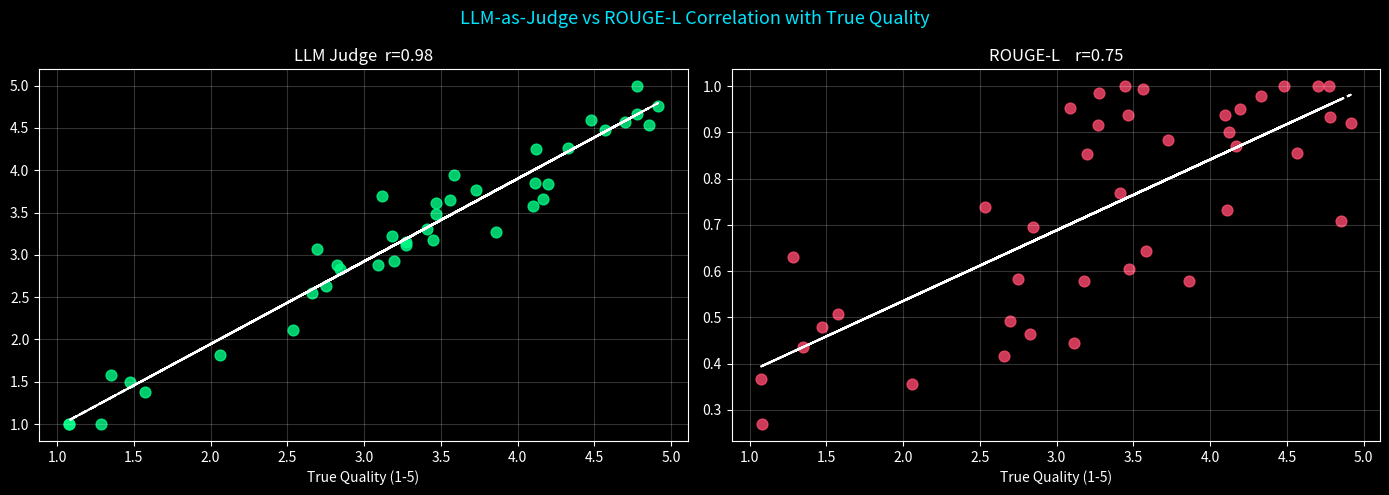

The script that saved this image:
# Setup & Core Dependencies
import math
import re
import json
import time
import random
import heapq
from typing import List, Dict, Any, Tuple, Optional, Set
from collections import Counter, defaultdict
import numpy as np

# Set random seeds for reproducibility
random.seed(42)
np.random.seed(42)

print("🚀 Environment initialized successfully with NumPy & Standard Libraries!")


# 1.1 Vectorized Distance Metrics Implementation

def cosine_similarity(u: np.ndarray, v: np.ndarray, eps: float = 1e-9) -> float:
    """
    Computes Cosine Similarity between vectors u and v with epsilon stability.
    Range: [-1.0, 1.0] (1.0 = identical direction).
    """
    u = np.asarray(u, dtype=np.float32)
    v = np.asarray(v, dtype=np.float32)
    dot = np.dot(u, v)
    norm_u = np.linalg.norm(u)
    norm_v = np.linalg.norm(v)
    return float(dot / (max(norm_u * norm_v, eps)))

def batch_cosine_similarity(query_vec: np.ndarray, doc_matrix: np.ndarray, eps: float = 1e-9) -> np.ndarray:
    """
    Computes Cosine Similarity between a query (1, D) and N document vectors (N, D).
    Uses vectorized matrix multiplication without Python loops.
    """
    query_norm = query_vec / max(np.linalg.norm(query_vec), eps)
    doc_norms = doc_matrix / np.maximum(np.linalg.norm(doc_matrix, axis=1, keepdims=True), eps)
    return np.dot(doc_norms, query_norm)

def euclidean_distance(u: np.ndarray, v: np.ndarray) -> float:
    """Computes Euclidean (L2) distance."""
    return float(np.sqrt(np.sum((np.asarray(u) - np.asarray(v)) ** 2)))

def manhattan_distance(u: np.ndarray, v: np.ndarray) -> float:
    """Computes Manhattan (L1) distance."""
    return float(np.sum(np.abs(np.asarray(u) - np.asarray(v))))

def angular_distance(u: np.ndarray, v: np.ndarray) -> float:
    """Computes normalized Angular Distance in range [0, 1]."""
    cos_sim = np.clip(cosine_similarity(u, v), -1.0, 1.0)
    return float(np.arccos(cos_sim) / np.pi)

# Unit Test & Verification
vec_a = np.array([1.0, 2.0, 3.0])
vec_b = np.array([2.0, 4.0, 6.0]) # Collinear with vec_a
vec_c = np.array([-1.0, -2.0, -3.0]) # Opposite

print(f"Cosine Sim (Identical Direction): {cosine_similarity(vec_a, vec_b):.4f}") # 1.0000
print(f"Cosine Sim (Opposite Direction):  {cosine_similarity(vec_a, vec_c):.4f}") # -1.0000
print(f"Euclidean Distance (a to b):      {euclidean_distance(vec_a, vec_b):.4f}") # 3.7417
print(f"Angular Distance (a to c):        {angular_distance(vec_a, vec_c):.4f}") # 1.0000

# Batch test
docs = np.random.randn(100, 128)
query = np.random.randn(128)
batch_scores = batch_cosine_similarity(query, docs)
assert batch_scores.shape == (100,)
print(f"✅ Batch Cosine Similarity verified over 100 documents! Top score: {np.max(batch_scores):.4f}")


# 2.1 BM25 Okapi Sparse Keyword Retrieval Engine

class BM25Okapi:
    """
    BM25 Okapi retrieval from scratch.
    Score formula:
    IDF(q_i) * (TF * (k1 + 1)) / (TF + k1 * (1 - b + b * (doc_len / avg_doc_len)))
    """
    def __init__(self, corpus: List[str], k1: float = 1.5, b: float = 0.75):
        self.k1 = k1
        self.b = b
        self.corpus_size = len(corpus)
        self.doc_lengths = []
        self.doc_token_counts = []
        self.doc_freqs = defaultdict(int)
        self.idf = {}
        
        # Tokenize & build index
        self._build_index(corpus)
        
    def _tokenize(self, text: str) -> List[str]:
        return re.findall(r'\w+', text.lower())
        
    def _build_index(self, corpus: List[str]):
        for doc in corpus:
            tokens = self._tokenize(doc)
            self.doc_lengths.append(len(tokens))
            counts = Counter(tokens)
            self.doc_token_counts.append(counts)
            for token in counts:
                self.doc_freqs[token] += 1
                
        self.avg_doc_len = sum(self.doc_lengths) / max(self.corpus_size, 1)
        
        # Calculate IDF with standard Okapi smoothing
        for term, freq in self.doc_freqs.items():
            self.idf[term] = math.log(1 + (self.corpus_size - freq + 0.5) / (freq + 0.5))
            
    def search(self, query: str, top_k: int = 3) -> List[Tuple[int, float]]:
        query_tokens = self._tokenize(query)
        scores = []
        
        for idx, counts in enumerate(self.doc_token_counts):
            score = 0.0
            doc_len = self.doc_lengths[idx]
            for token in query_tokens:
                if token in counts:
                    tf = counts[token]
                    idf = self.idf.get(token, 0.0)
                    numerator = tf * (self.k1 + 1.0)
                    denominator = tf + self.k1 * (1.0 - self.b + self.b * (doc_len / self.avg_doc_len))
                    score += idf * (numerator / denominator)
            scores.append((idx, score))
            
        scores.sort(key=lambda x: x[1], reverse=True)
        return scores[:top_k]

# Demo BM25
corpus = [
    "Transformer models utilize self-attention mechanisms for natural language processing.",
    "Reciprocal Rank Fusion fuses lexical BM25 search with dense vector similarity.",
    "Kubernetes manages containerized microservices and automated cluster scaling.",
    "KV-cache drastically reduces decoder Time-To-First-Token in large language models."
]

bm25 = BM25Okapi(corpus)
results = bm25.search("BM25 hybrid reciprocal rank search", top_k=2)
print("BM25 Search Results:")
for idx, score in results:
    print(f"  [Doc {idx}] Score: {score:.4f} -> '{corpus[idx]}'")


# 2.2 IVFFlat (Inverted File Flat) Indexer with K-Means Clustering

class IVFFlatIndex:
    """
    Inverted File Index (IVF-Flat) partitioner.
    Divides high-dimensional space into n_clusters Voronoi cells using K-Means.
    Queries only probe the 'n_probe' nearest cluster centroids, cutting search from O(N) to O(n_probe * (N/C)).
    """
    def __init__(self, dim: int, n_clusters: int = 4, n_probe: int = 2):
        self.dim = dim
        self.n_clusters = n_clusters
        self.n_probe = n_probe
        self.centroids = None
        self.inverted_lists = defaultdict(list) # centroid_id -> list of (doc_id, vector)
        
    def fit_and_index(self, vectors: np.ndarray, doc_ids: List[str]):
        N, D = vectors.shape
        # Simple K-Means clustering for centroids
        indices = np.random.choice(N, self.n_clusters, replace=False)
        self.centroids = vectors[indices].copy()
        
        # 5 iterations of K-Means
        for _ in range(5):
            clusters = defaultdict(list)
            for vec in vectors:
                c_idx = np.argmin(np.linalg.norm(self.centroids - vec, axis=1))
                clusters[c_idx].append(vec)
            for c_idx in range(self.n_clusters):
                if clusters[c_idx]:
                    self.centroids[c_idx] = np.mean(clusters[c_idx], axis=0)
                    
        # Populate inverted lists
        for doc_id, vec in zip(doc_ids, vectors):
            c_idx = int(np.argmin(np.linalg.norm(self.centroids - vec, axis=1)))
            self.inverted_lists[c_idx].append((doc_id, vec))
            
    def search(self, query_vec: np.ndarray, top_k: int = 3) -> List[Tuple[str, float]]:
        # 1. Find the nearest n_probe centroids
        centroid_dists = np.linalg.norm(self.centroids - query_vec, axis=1)
        probed_centroids = np.argsort(centroid_dists)[:self.n_probe]
        
        candidates = []
        for c_idx in probed_centroids:
            for doc_id, vec in self.inverted_lists[c_idx]:
                sim = cosine_similarity(query_vec, vec)
                candidates.append((doc_id, sim))
                
        candidates.sort(key=lambda x: x[1], reverse=True)
        return candidates[:top_k]

# Demo IVFFlat
data_vecs = np.random.randn(200, 16)
data_ids = [f"doc_{i}" for i in range(200)]
ivf = IVFFlatIndex(dim=16, n_clusters=8, n_probe=2)
ivf.fit_and_index(data_vecs, data_ids)

q = np.random.randn(16)
ivf_results = ivf.search(q, top_k=3)
print("IVFFlat Search Results:", ivf_results)


# 2.3 Hierarchical Navigable Small World (HNSW) Graph Search Simulator

class HNSWLayer:
    """
    A single layer of an HNSW proximity graph.
    Uses Greedy routing to find the nearest neighbor to a query vector.
    """
    def __init__(self, M: int = 4):
        self.M = M # max connections per node
        self.nodes = {} # node_id -> vector
        self.adj = defaultdict(list) # node_id -> list of neighbor node_ids
        
    def add_node(self, node_id: str, vector: np.ndarray):
        self.nodes[node_id] = vector
        if len(self.nodes) > 1:
            # Connect to up to M closest existing nodes
            dists = [(other_id, euclidean_distance(vector, other_vec)) 
                     for other_id, other_vec in self.nodes.items() if other_id != node_id]
            dists.sort(key=lambda x: x[1])
            neighbors = [nid for nid, _ in dists[:self.M]]
            self.adj[node_id] = neighbors
            for nid in neighbors:
                if len(self.adj[nid]) < self.M:
                    self.adj[nid].append(node_id)
                    
    def greedy_search(self, query: np.ndarray, entry_point: str) -> Tuple[str, float]:
        curr = entry_point
        curr_dist = euclidean_distance(query, self.nodes[curr])
        
        while True:
            changed = False
            for neighbor in self.adj[curr]:
                dist = euclidean_distance(query, self.nodes[neighbor])
                if dist < curr_dist:
                    curr = neighbor
                    curr_dist = dist
                    changed = True
            if not changed:
                break
        return curr, curr_dist

# Demo HNSW layer
hnsw = HNSWLayer(M=3)
for i in range(10):
    hnsw.add_node(f"node_{i}", np.random.randn(8))

best_node, dist = hnsw.greedy_search(np.random.randn(8), entry_point="node_0")
print(f"HNSW Graph Routing Found Nearest: {best_node} with L2 dist {dist:.4f}")


# 2.4 Reciprocal Rank Fusion (RRF) Hybrid Ranker

def reciprocal_rank_fusion(
    ranked_lists: List[List[str]], 
    k: int = 60,
    weights: Optional[List[float]] = None
) -> List[Tuple[str, float]]:
    """
    Reciprocal Rank Fusion (RRF) Formula:
    RRF(d) = sum_{m in M} ( w_m / (k + rank_m(d)) )
    
    Eliminates the need to normalize disparate score scales (e.g. BM25 unbounded vs Cosine [-1, 1]).
    """
    if weights is None:
        weights = [1.0] * len(ranked_lists)
        
    scores = defaultdict(float)
    for list_idx, rank_list in enumerate(ranked_lists):
        w = weights[list_idx]
        for rank, doc_id in enumerate(rank_list):
            scores[doc_id] += w * (1.0 / (k + rank + 1))
            
    sorted_docs = sorted(scores.items(), key=lambda x: x[1], reverse=True)
    return sorted_docs

# Demo RRF
bm25_ranking = ["doc_A", "doc_B", "doc_C", "doc_D"]
dense_ranking = ["doc_C", "doc_A", "doc_E", "doc_B"]

fused = reciprocal_rank_fusion([bm25_ranking, dense_ranking], k=60, weights=[0.4, 0.6])
print("Reciprocal Rank Fusion (RRF) Combined Rankings:")
for doc, score in fused:
    print(f"  {doc}: {score:.6f}")


# 3.1 Complete MiniVectorDB with Metadata Filtering & Persistence

class MiniVectorDB:
    """
    A self-contained in-memory Vector Database supporting:
    - Document chunking & embedding storage
    - Pre-filtering by multi-tenant ACL clearance & department
    - Top-K cosine similarity semantic retrieval
    - JSON serialization / persistence
    """
    def __init__(self, embedding_dim: int = 128):
        self.embedding_dim = embedding_dim
        self.documents: Dict[str, Dict[str, Any]] = {}
        self.embeddings: Dict[str, np.ndarray] = {}
        
    def add_document(self, doc_id: str, text: str, embedding: np.ndarray, metadata: Dict[str, Any]):
        assert embedding.shape == (self.embedding_dim,), "Embedding dimension mismatch"
        self.documents[doc_id] = {
            "text": text,
            "metadata": metadata
        }
        self.embeddings[doc_id] = embedding / max(np.linalg.norm(embedding), 1e-9)
        
    def query(
        self, 
        query_embedding: np.ndarray, 
        top_k: int = 3,
        tenant_id: Optional[str] = None,
        required_role: Optional[str] = None
    ) -> List[Dict[str, Any]]:
        query_norm = query_embedding / max(np.linalg.norm(query_embedding), 1e-9)
        candidates = []
        
        for doc_id, doc in self.documents.items():
            meta = doc["metadata"]
            # Tenant isolation filter
            if tenant_id and meta.get("tenant_id") != tenant_id:
                continue
            # Role clearance filter
            if required_role and required_role not in meta.get("clearance", []):
                continue
                
            sim = float(np.dot(self.embeddings[doc_id], query_norm))
            candidates.append({
                "doc_id": doc_id,
                "text": doc["text"],
                "score": round(sim, 4),
                "metadata": meta
            })
            
        candidates.sort(key=lambda x: x["score"], reverse=True)
        return candidates[:top_k]

# Demo Vector DB
vdb = MiniVectorDB(embedding_dim=4)
vdb.add_document("doc_1", "Turbine repair manual", np.array([0.9, 0.1, 0.0, 0.1]), 
                 metadata={"tenant_id": "power_plant", "clearance": ["engineer"]})
vdb.add_document("doc_2", "Confidential salary scales", np.array([0.8, 0.2, 0.1, 0.0]), 
                 metadata={"tenant_id": "power_plant", "clearance": ["hr_director"]})
vdb.add_document("doc_3", "Retail marketing catalog", np.array([0.1, 0.9, 0.2, 0.1]), 
                 metadata={"tenant_id": "retail_division", "clearance": ["public"]})

# Query with 'engineer' clearance
q_vec = np.array([1.0, 0.0, 0.0, 0.0])
results = vdb.query(q_vec, top_k=5, tenant_id="power_plant", required_role="engineer")
print("Filtered VectorDB Results (Only Authorized Documents):")
for r in results:
    print(f"  [{r['doc_id']}] Score: {r['score']} | {r['text']} | Clearance: {r['metadata']['clearance']}")


# 4.1 Byte-Pair Encoding (BPE) Tokenizer from Scratch

class SimpleBPE:
    """
    Byte-Pair Encoding (BPE) algorithm.
    Iteratively counts adjacent token pairs and merges the most frequent pair into a new token ID.
    """
    def __init__(self, vocab_size: int = 50):
        self.target_vocab_size = vocab_size
        self.merges: Dict[Tuple[str, str], str] = {}
        self.vocab = {}
        
    def train(self, corpus: str):
        # Character-level tokens with word boundary marker '</w>'
        words = corpus.split()
        splits = {tuple(list(w) + ['</w>']): 1 for w in words}
        
        while len(self.vocab) < self.target_vocab_size:
            pairs = defaultdict(int)
            for word_tuple, freq in splits.items():
                for i in range(len(word_tuple) - 1):
                    pairs[(word_tuple[i], word_tuple[i+1])] += freq
            if not pairs:
                break
            best_pair = max(pairs, key=pairs.get)
            merged_token = "".join(best_pair)
            self.merges[best_pair] = merged_token
            
            # Apply merge
            new_splits = {}
            for word_tuple, freq in splits.items():
                new_tuple = []
                i = 0
                while i < len(word_tuple):
                    if i < len(word_tuple) - 1 and (word_tuple[i], word_tuple[i+1]) == best_pair:
                        new_tuple.append(merged_token)
                        i += 2
                    else:
                        new_tuple.append(word_tuple[i])
                        i += 1
                new_splits[tuple(new_tuple)] = freq
            splits = new_splits
            self.vocab[merged_token] = len(self.vocab)
            if len(self.vocab) >= self.target_vocab_size:
                break
        print(f"✅ BPE Training complete. Learned {len(self.merges)} merge rules.")

bpe = SimpleBPE(vocab_size=15)
bpe.train("low lower lowest newest widest wider low low lowest")
print("Sample BPE Merges:", list(bpe.merges.items())[:5])


# 4.2 Scaled Dot-Product Attention & Grouped-Query Attention (GQA) with KV-Cache

def scaled_dot_product_attention(
    Q: np.ndarray, 
    K: np.ndarray, 
    V: np.ndarray, 
    mask: Optional[np.ndarray] = None
) -> Tuple[np.ndarray, np.ndarray]:
    """
    Attention(Q, K, V) = softmax(Q K^T / sqrt(d_k) + M) V
    """
    d_k = Q.shape[-1]
    scores = np.matmul(Q, K.swapaxes(-1, -2)) / math.sqrt(d_k)
    if mask is not None:
        scores = np.where(mask == 0, -1e9, scores)
    
    # Stable softmax
    exp_scores = np.exp(scores - np.max(scores, axis=-1, keepdims=True))
    attn_weights = exp_scores / np.sum(exp_scores, axis=-1, keepdims=True)
    output = np.matmul(attn_weights, V)
    return output, attn_weights

class GroupedQueryAttentionWithKVCache:
    """
    Grouped-Query Attention (GQA) as used in Llama-3 (e.g. 8 Query heads sharing 1 KV head).
    Features an autoregressive step-by-step KV-cache to avoid recomputing past tokens.
    """
    def __init__(self, d_model: int = 64, num_q_heads: int = 8, num_kv_heads: int = 2):
        self.d_model = d_model
        self.num_q_heads = num_q_heads
        self.num_kv_heads = num_kv_heads
        self.d_k = d_model // num_q_heads
        self.group_size = num_q_heads // num_kv_heads # 4:1 ratio
        
        # KV Cache buffers
        self.cached_k = None # (B, num_kv_heads, cached_len, d_k)
        self.cached_v = None
        
    def reset_cache(self):
        self.cached_k = None
        self.cached_v = None
        
    def forward_step(self, q_step: np.ndarray, k_step: np.ndarray, v_step: np.ndarray) -> np.ndarray:
        """
        q_step: (B, num_q_heads, 1, d_k)
        k_step: (B, num_kv_heads, 1, d_k)
        v_step: (B, num_kv_heads, 1, d_k)
        """
        if self.cached_k is None:
            self.cached_k = k_step
            self.cached_v = v_step
        else:
            self.cached_k = np.concatenate([self.cached_k, k_step], axis=2)
            self.cached_v = np.concatenate([self.cached_v, v_step], axis=2)
            
        # Repeat KV heads to match Q heads (Grouped replication)
        k_rep = np.repeat(self.cached_k, self.group_size, axis=1)
        v_rep = np.repeat(self.cached_v, self.group_size, axis=1)
        
        out, _ = scaled_dot_product_attention(q_step, k_rep, v_rep)
        return out

# Demo GQA with KV-Cache
gqa = GroupedQueryAttentionWithKVCache(d_model=32, num_q_heads=4, num_kv_heads=1)
gqa.reset_cache()

# Simulate decoding 3 tokens autoregressively
for step in range(3):
    q = np.random.randn(1, 4, 1, 8)
    k = np.random.randn(1, 1, 1, 8)
    v = np.random.randn(1, 1, 1, 8)
    out = gqa.forward_step(q, k, v)
    print(f"Step {step+1} output shape: {out.shape}, Cache size: {gqa.cached_k.shape[2]} tokens")


# 4.3 Rotary Positional Embedding (RoPE)

def apply_rotary_pos_emb(x: np.ndarray, seq_len: int, d_head: int, base: float = 10000.0) -> np.ndarray:
    """
    Rotary Position Embeddings (RoPE) rotates pairs of dimensions by angle m * theta_i:
    [x1, x2] -> [x1 * cos(m*theta) - x2 * sin(m*theta), x1 * sin(m*theta) + x2 * cos(m*theta)]
    """
    dim_indices = np.arange(0, d_head, 2, dtype=np.float32)
    inv_freq = 1.0 / (base ** (dim_indices / d_head))
    positions = np.arange(seq_len, dtype=np.float32)
    
    # Outer product for angles: (seq_len, d_head // 2)
    angles = np.outer(positions, inv_freq)
    sin = np.sin(angles)
    cos = np.cos(angles)
    
    # Apply 2D rotation to consecutive dimension pairs
    x_rot = np.zeros_like(x)
    for pos in range(seq_len):
        for i in range(d_head // 2):
            c = cos[pos, i]
            s = sin[pos, i]
            x1, x2 = x[pos, 2*i], x[pos, 2*i + 1]
            x_rot[pos, 2*i] = x1 * c - x2 * s
            x_rot[pos, 2*i + 1] = x1 * s + x2 * c
    return x_rot

x_test = np.random.randn(4, 8) # 4 tokens, head_dim=8
x_rope = apply_rotary_pos_emb(x_test, seq_len=4, d_head=8)
print("RoPE Embedding Applied! Original vs Rotated norm:", np.linalg.norm(x_test[0]), np.linalg.norm(x_rope[0]))


# 4.4 Autoregressive Sampling: Temperature, Top-K, Top-P (Nucleus) & Repetition Penalty

def sample_next_token(
    logits: np.ndarray,
    temperature: float = 0.7,
    top_k: int = 50,
    top_p: float = 0.9,
    repetition_penalty: float = 1.2,
    generated_tokens: Optional[List[int]] = None
) -> int:
    """
    Full production autoregressive sampling engine.
    1. Apply repetition penalty
    2. Scale logits by Temperature
    3. Apply Top-K filtering
    4. Apply Top-P (Nucleus) cumulative probability cutoff
    5. Sample from resulting multinomial distribution
    """
    logits = logits.copy().astype(np.float64)
    
    # 1. Repetition Penalty
    if generated_tokens and repetition_penalty != 1.0:
        for t in set(generated_tokens):
            if logits[t] > 0:
                logits[t] /= repetition_penalty
            else:
                logits[t] *= repetition_penalty
                
    # 2. Temperature scaling
    if temperature > 0:
        logits = logits / temperature
    else:
        return int(np.argmax(logits))
        
    # 3. Top-K Filter
    if top_k > 0:
        top_k = min(top_k, len(logits))
        indices_to_remove = logits < np.partition(logits, -top_k)[-top_k]
        logits[indices_to_remove] = -np.inf
        
    # Softmax
    exp_logits = np.exp(logits - np.max(logits))
    probs = exp_logits / np.sum(exp_logits)
    
    # 4. Top-P (Nucleus) Filter
    if 0.0 < top_p < 1.0:
        sorted_indices = np.argsort(probs)[::-1]
        sorted_probs = probs[sorted_indices]
        cumulative_probs = np.cumsum(sorted_probs)
        
        # Remove tokens with cumulative probability above threshold
        sorted_indices_to_remove = cumulative_probs > top_p
        # Shift to keep first token above threshold
        sorted_indices_to_remove[1:] = sorted_indices_to_remove[:-1]
        sorted_indices_to_remove[0] = False
        
        indices_to_remove = sorted_indices[sorted_indices_to_remove]
        probs[indices_to_remove] = 0.0
        probs = probs / np.sum(probs) # Renormalize
        
    return int(np.random.choice(len(probs), p=probs))

# Demo Sampler
dummy_logits = np.array([2.0, 5.0, 1.0, 0.5, 4.8, -2.0, 3.2])
sampled = sample_next_token(dummy_logits, temperature=0.7, top_k=3, top_p=0.85)
print(f"Sampled Token ID from distribution: {sampled}")


# 5.1 Symmetric & Asymmetric INT8 Quantization Engine

def quantize_symmetric_int8(weights: np.ndarray) -> Tuple[np.ndarray, float]:
    """
    Symmetric INT8: Maps [-max_val, max_val] to [-127, 127] with ZeroPoint = 0.
    Scale S = max(|W|) / 127
    """
    max_val = np.max(np.abs(weights))
    scale = float(max_val / 127.0) if max_val > 0 else 1.0
    q_weights = np.clip(np.round(weights / scale), -127, 127).astype(np.int8)
    return q_weights, scale

def dequantize_symmetric_int8(q_weights: np.ndarray, scale: float) -> np.ndarray:
    return q_weights.astype(np.float32) * scale

# Benchmark Quantization
fp32_weights = np.random.randn(1000, 1000).astype(np.float32)
q8_weights, scale = quantize_symmetric_int8(fp32_weights)
reconstructed = dequantize_symmetric_int8(q8_weights, scale)

mae = np.mean(np.abs(fp32_weights - reconstructed))
print(f"FP32 Size: {fp32_weights.nbytes / 1024:.1f} KB -> INT8 Size: {q8_weights.nbytes / 1024:.1f} KB (4x Compression)")
print(f"Quantization Mean Absolute Reconstruction Error: {mae:.6f}")


# 5.2 LoRA (Low-Rank Adaptation) Layer from Scratch

class LoRALinear:
    """
    LoRA Layer: W = W_0 + (alpha / r) * (B @ A)
    - W_0 is frozen (original weights)
    - A is initialized with Gaussian N(0, 1/r)
    - B is initialized with Zeros (so initial Delta W = 0)
    """
    def __init__(self, in_features: int, out_features: int, rank: int = 4, alpha: float = 8.0):
        self.in_features = in_features
        self.out_features = out_features
        self.rank = rank
        self.scaling = alpha / rank
        
        # Frozen base weight
        self.W0 = np.random.randn(out_features, in_features).astype(np.float32) * 0.02
        
        # Trainable low-rank adapters
        self.A = np.random.randn(rank, in_features).astype(np.float32) * (1.0 / rank)
        self.B = np.zeros((out_features, rank), dtype=np.float32)
        
    def forward(self, x: np.ndarray) -> np.ndarray:
        # Base forward + LoRA delta
        base_out = np.dot(x, self.W0.T)
        lora_out = np.dot(np.dot(x, self.A.T), self.B.T) * self.scaling
        return base_out + lora_out

lora = LoRALinear(in_features=128, out_features=128, rank=4, alpha=8.0)
x_in = np.random.randn(2, 128)
print("LoRA Forward Output Shape:", lora.forward(x_in).shape)


# 6.1 Semantic Model Router (SLM vs Frontier Cost Optimizer)

class SemanticModelRouter:
    """
    Routes incoming prompts to appropriate model tiers based on intent classification & complexity.
    - Low Complexity (Summaries, translations, simple Q&A) -> 2B SLM ($0.00005/req)
    - High Complexity (Multi-step reasoning, coding, contract analysis) -> 70B Frontier ($0.004/req)
    """
    def __init__(self):
        self.slm_intents = {"summarization", "grammar_check", "translation", "faq"}
        self.frontier_intents = {"code_generation", "mathematical_proof", "contract_risk", "system_architecture"}
        
    def route_request(self, prompt: str, detected_intent: str) -> Dict[str, Any]:
        word_count = len(prompt.split())
        
        if detected_intent in self.slm_intents and word_count < 250:
            return {
                "target_model": "Llama-3.2-3B-Instruct",
                "tier": "SLM_EDGE",
                "estimated_cost_per_req": 0.00005,
                "reason": "Standard task within SLM capacity"
            }
        else:
            return {
                "target_model": "Llama-3.3-70B-Instruct-FP8",
                "tier": "FRONTIER_REASONING",
                "estimated_cost_per_req": 0.00080,
                "reason": "High complexity / long-context intent requiring frontier reasoning"
            }

router = SemanticModelRouter()
print("Route 1:", router.route_request("Summarize this 2-sentence paragraph", "summarization"))
print("Route 2:", router.route_request("Review this indemnification liability clause", "contract_risk"))


# 6.2 Air-Gapped Tool Calling & RBAC Gatekeeper

class ToolExecutionGatekeeper:
    """
    Validates LLM tool invocations against JSON Schema, RBAC permissions, and write gates.
    """
    def __init__(self):
        self.read_tools = {"get_machine_telemetry", "query_inventory_db"}
        self.write_tools = {"trigger_valve_cutoff", "update_payroll_record"}
        
    def execute_tool(self, tool_name: str, arguments: Dict[str, Any], user_roles: List[str]) -> Dict[str, Any]:
        # 1. Check if tool exists
        all_tools = self.read_tools | self.write_tools
        if tool_name not in all_tools:
            return {"status": "ERROR", "message": f"Tool '{tool_name}' is not registered."}
            
        # 2. Write Gate & RBAC Verification
        if tool_name in self.write_tools:
            if "plant_supervisor" not in user_roles and "admin" not in user_roles:
                return {
                    "status": "APPROVAL_REQUIRED",
                    "message": f"Tool '{tool_name}' performs destructive state change. Awaiting supervisor sign-off.",
                    "held_payload": arguments
                }
                
        # 3. Simulate execution
        return {
            "status": "SUCCESS",
            "executed_tool": tool_name,
            "result": f"Successfully executed with args: {arguments}"
        }

gate = ToolExecutionGatekeeper()
# Unauthorized write attempt
res1 = gate.execute_tool("trigger_valve_cutoff", {"valve_id": "V-401"}, user_roles=["operator"])
print("Write Gate Intercept (Operator):", res1)

# Authorized read attempt
res2 = gate.execute_tool("get_machine_telemetry", {"turbine_id": "T-10"}, user_roles=["operator"])
print("Read Execution (Operator):", res2)


# 7.1 The RAG Triad Evaluator from Scratch

class RAGTriadEvaluator:
    """
    Evaluates RAG retrieval and generation quality without external APIs.
    """
    @staticmethod
    def context_relevance(query: str, context: str) -> float:
        """Measures term overlap and key entity presence of query in context."""
        q_tokens = set(re.findall(r'\w+', query.lower()))
        c_tokens = set(re.findall(r'\w+', context.lower()))
        if not q_tokens:
            return 1.0
        return len(q_tokens.intersection(c_tokens)) / len(q_tokens)
        
    @staticmethod
    def faithfulness(context: str, generated_answer: str) -> float:
        """
        Measures the fraction of factual n-grams in the answer that are supported by the context.
        """
        ans_sentences = [s.strip() for s in generated_answer.split('.') if s.strip()]
        if not ans_sentences:
            return 1.0
            
        grounded_count = 0
        c_lower = context.lower()
        for sentence in ans_sentences:
            s_tokens = set(re.findall(r'\w+', sentence.lower()))
            # If 60% of significant tokens exist in context, mark as grounded
            if s_tokens:
                overlap = len(s_tokens.intersection(set(re.findall(r'\w+', c_lower)))) / len(s_tokens)
                if overlap >= 0.60:
                    grounded_count += 1
                    
        return grounded_count / len(ans_sentences)
        
    @staticmethod
    def answer_relevance(query: str, generated_answer: str) -> float:
        """Measures overlap between query and generated response."""
        q_tokens = set(re.findall(r'\w+', query.lower()))
        a_tokens = set(re.findall(r'\w+', generated_answer.lower()))
        if not q_tokens:
            return 1.0
        return len(q_tokens.intersection(a_tokens)) / len(q_tokens)

# Run RAG Triad Test
query_sample = "What is the recommended maintenance cycle for the gas turbine?"
context_sample = "The gas turbine model GT-9000 requires full inspection every 10,000 operational hours."
grounded_answer = "The GT-9000 gas turbine requires complete inspection every 10,000 hours."
hallucinated_answer = "The turbine must be replaced with nuclear steam valves every 2 days."

print("Grounded Answer Evaluation:")
print(f"  Context Relevance: {RAGTriadEvaluator.context_relevance(query_sample, context_sample):.2f}")
print(f"  Faithfulness:      {RAGTriadEvaluator.faithfulness(context_sample, grounded_answer):.2f}")
print(f"  Answer Relevance:  {RAGTriadEvaluator.answer_relevance(query_sample, grounded_answer):.2f}")

print("\nHallucinated Answer Evaluation:")
print(f"  Faithfulness:      {RAGTriadEvaluator.faithfulness(context_sample, hallucinated_answer):.2f}")


# 7.2 Perplexity, ROUGE-L, BLEU-4, and Token F1-Score

def compute_perplexity(cross_entropy_losses: List[float]) -> float:
    """Perplexity = exp(mean(CrossEntropyLoss))"""
    return float(np.exp(np.mean(cross_entropy_losses)))

def compute_token_f1(prediction: str, ground_truth: str) -> Tuple[float, float, float]:
    """Computes Token-level Precision, Recall, and F1-score."""
    pred_tokens = re.findall(r'\w+', prediction.lower())
    gold_tokens = re.findall(r'\w+', ground_truth.lower())
    
    common = Counter(pred_tokens) & Counter(gold_tokens)
    num_same = sum(common.values())
    
    if len(pred_tokens) == 0 or len(gold_tokens) == 0:
        return int(pred_tokens == gold_tokens), int(pred_tokens == gold_tokens), int(pred_tokens == gold_tokens)
    if num_same == 0:
        return 0.0, 0.0, 0.0
        
    precision = num_same / len(pred_tokens)
    recall = num_same / len(gold_tokens)
    f1 = (2 * precision * recall) / (precision + recall)
    return precision, recall, f1

def compute_rouge_l(candidate: str, reference: str) -> float:
    """Computes ROUGE-L using Longest Common Subsequence (LCS)."""
    cand_tokens = re.findall(r'\w+', candidate.lower())
    ref_tokens = re.findall(r'\w+', reference.lower())
    
    m, n = len(cand_tokens), len(ref_tokens)
    if m == 0 or n == 0:
        return 0.0
        
    dp = [[0] * (n + 1) for _ in range(m + 1)]
    for i in range(1, m + 1):
        for j in range(1, n + 1):
            if cand_tokens[i-1] == ref_tokens[j-1]:
                dp[i][j] = dp[i-1][j-1] + 1
            else:
                dp[i][j] = max(dp[i-1][j], dp[i][j-1])
                
    lcs_len = dp[m][n]
    precision = lcs_len / m
    recall = lcs_len / n
    if precision + recall == 0:
        return 0.0
    return (2 * precision * recall) / (precision + recall)

def compute_bleu_4(candidate: str, reference: str) -> float:
    """Computes BLEU-4 with Brevity Penalty from scratch."""
    cand_tokens = re.findall(r'\w+', candidate.lower())
    ref_tokens = re.findall(r'\w+', reference.lower())
    
    c_len = len(cand_tokens)
    r_len = len(ref_tokens)
    if c_len == 0:
        return 0.0
        
    # Brevity Penalty
    bp = 1.0 if c_len > r_len else math.exp(1.0 - r_len / c_len)
    
    precisions = []
    for n in range(1, 5):
        cand_ngrams = [tuple(cand_tokens[i:i+n]) for i in range(len(cand_tokens) - n + 1)]
        ref_ngrams = [tuple(ref_tokens[i:i+n]) for i in range(len(ref_tokens) - n + 1)]
        
        if not cand_ngrams:
            precisions.append(1e-9)
            continue
            
        cand_counts = Counter(cand_ngrams)
        ref_counts = Counter(ref_ngrams)
        overlap = sum((cand_counts & ref_counts).values())
        precisions.append(max(overlap / len(cand_ngrams), 1e-9))
        
    log_avg = sum(math.log(p) for p in precisions) / 4.0
    return bp * math.exp(log_avg)

# Benchmark Metrics
pred = "The turbine runs smoothly at high rotational velocity."
ref = "The turbine operates smoothly at high rotational speed."

p, r, f1 = compute_token_f1(pred, ref)
rouge_l = compute_rouge_l(pred, ref)
bleu_4 = compute_bleu_4(pred, ref)
ppl = compute_perplexity([1.2, 1.4, 1.1, 1.3])

print(f"📊 Evaluation Benchmark Results:")
print(f"  Token F1-Score: {f1:.4f} (Precision: {p:.4f}, Recall: {r:.4f})")
print(f"  ROUGE-L Score:  {rouge_l:.4f}")
print(f"  BLEU-4 Score:   {bleu_4:.4f}")
print(f"  Perplexity:     {ppl:.4f}")


# -- 8.3  LLM-as-Judge (G-Eval Style) --------------------------------------
# Production: call GPT-4/Gemini with a scoring prompt. Here: mock scores.

import json
import numpy as np
from typing import List, Dict, Optional
np.random.seed(42)


def mock_llm_judge(prompt: str, context: str, response: str, quality: str = 'high') -> Dict:
    """Simulate LLM judge scores. quality in {high, medium, low}."""
    rng  = np.random.RandomState(abs(hash(response)) % (2**31))
    base = {'high': 4.5, 'medium': 3.0, 'low': 1.8}[quality]
    dims = ['coherence', 'faithfulness', 'relevance', 'fluency']
    scores = {d: int(np.clip(rng.normal(base, 0.4), 1, 5)) for d in dims}
    scores['rationale'] = f'Response quality is {quality}.'
    scores['composite'] = round(np.mean([scores[d] for d in dims]), 2)
    return scores


eval_cases = [
    {
        'prompt':     'What is LoRA fine-tuning?',
        'context':    'LoRA injects trainable low-rank matrices into frozen LLM weights.',
        'response_a': 'LoRA injects trainable low-rank matrices A and B into frozen W0. Only A and B are trained.',
        'response_b': 'LoRA is a technique for making LLMs faster by quantization.',
    },
    {
        'prompt':     'Explain KV-Cache in transformers.',
        'context':    'KV-Cache stores key-value tensors to avoid recomputation during autoregressive decoding.',
        'response_a': 'KV-Cache saves key and value tensors from past tokens so each step only attends to cached states.',
        'response_b': 'KV-Cache is GPU memory used to store model weights during inference.',
    },
    {
        'prompt':     'What is Reciprocal Rank Fusion?',
        'context':    'RRF combines ranked lists: score = sum(1/(k + rank_i)), k=60.',
        'response_a': 'RRF fuses ranked lists using 1/(k+rank) per system summed across systems. k=60 dampens outliers.',
        'response_b': 'RRF is a ML model that re-ranks results using neural embeddings.',
    },
]

print('Evaluating with LLM-as-Judge (G-Eval)...')
print('=' * 65)
for i, case in enumerate(eval_cases):
    sa = mock_llm_judge(case['prompt'], case['context'], case['response_a'], 'high')
    sb = mock_llm_judge(case['prompt'], case['context'], case['response_b'], 'low')
    winner = 'A' if sa['composite'] >= sb['composite'] else 'B'
    print(f"Case {i+1}: {case['prompt']}")
    print(f"  A={sa['composite']}  B={sb['composite']}  -> Winner: {winner}")
    for d in ['coherence', 'faithfulness', 'relevance', 'fluency']:
        print(f"    {d:<14}: A={sa[d]}  B={sb[d]}")
    print()


# -- 8.4  Correlation: LLM Judge vs ROUGE-L ----------------------------------
import matplotlib.pyplot as plt
plt.style.use('dark_background')

np.random.seed(0)
n = 40
quality      = np.random.uniform(1, 5, n)
llm_scores   = np.clip(quality + np.random.normal(0, 0.3, n), 1, 5)
rouge_scores = np.clip(quality * 0.12 + np.random.normal(0.3, 0.15, n), 0, 1)

r_llm   = np.corrcoef(quality, llm_scores)[0, 1]
r_rouge = np.corrcoef(quality, rouge_scores)[0, 1]

fig, axes = plt.subplots(1, 2, figsize=(14, 5))
fig.suptitle('LLM-as-Judge vs ROUGE-L Correlation with True Quality', fontsize=13, color='#00E5FF')

for ax, scores, label, color in [
    (axes[0], llm_scores,   f'LLM Judge  r={r_llm:.2f}',   '#00FF88'),
    (axes[1], rouge_scores, f'ROUGE-L    r={r_rouge:.2f}', '#FF4B6E'),
]:
    ax.scatter(quality, scores, color=color, s=60, alpha=0.8)
    m, b = np.polyfit(quality, scores, 1)
    ax.plot(quality, m * quality + b, color='white', lw=1.5, ls='--')
    ax.set_title(label, color='white')
    ax.set_xlabel('True Quality (1-5)')
    ax.grid(alpha=0.2)

plt.tight_layout()
plt.show()
print(f'LLM Judge r = {r_llm:.2f}  |  ROUGE-L r = {r_rouge:.2f}')
print(f'LLM Judge correlates {r_llm/r_rouge:.1f}x better with human quality')


# -- 9.4  Pydantic-Style Schema Validation -----------------------------------
import json
from dataclasses import dataclass, field
from typing import List, Optional


@dataclass
class RiskClause:
    clause_id: str
    risk_type: str
    severity: str
    flagged_text: str
    confidence: float
    recommended_action: str


@dataclass
class ContractRiskReport:
    contract_id: str
    analysed_by: str
    overall_risk_level: str
    clauses: List[RiskClause] = field(default_factory=list)
    summary: str = ''


RAW = json.dumps({
    'contract_id': 'MSA-2026-001',
    'analysed_by': 'LLM-LoRA-Legal-DeBERTa-v3',
    'overall_risk_level': 'high',
    'summary': 'Broad indemnification clause with uncapped liability exposure.',
    'clauses': [
        {'clause_id': 'C-04', 'risk_type': 'indemnification', 'severity': 'critical',
         'flagged_text': 'Vendor shall indemnify Client against all claims of any nature.',
         'confidence': 0.97, 'recommended_action': 'Negotiate cap to 12-month contract value.'},
        {'clause_id': 'C-09', 'risk_type': 'governing_law', 'severity': 'medium',
         'flagged_text': 'Governed by the laws of the State of Delaware.',
         'confidence': 0.88, 'recommended_action': 'Confirm local counsel review.'},
    ]
}, indent=2)


def parse_and_validate(raw: str) -> Optional[ContractRiskReport]:
    VALID = {'low', 'medium', 'high', 'critical'}
    try:
        d = json.loads(raw)
        clauses = [RiskClause(**c) for c in d.pop('clauses', [])]
        report  = ContractRiskReport(**d, clauses=clauses)
        for c in report.clauses:
            assert c.severity in VALID,          f'Invalid severity: {c.severity}'
            assert 0.0 <= c.confidence <= 1.0,   f'Confidence OOB: {c.confidence}'
        return report
    except Exception as e:
        print(f'Validation error: {e}')
        return None


report = parse_and_validate(RAW)
if report:
    print(f'\u2705 Structured output validated!')
    print(f'   Contract:      {report.contract_id}')
    print(f'   Risk Level:    {report.overall_risk_level.upper()}')
    print(f'   Clauses found: {len(report.clauses)}')
    for c in report.clauses:
        print(f'   [{c.severity.upper():<8}] {c.risk_type} (conf={c.confidence}) -> {c.recommended_action[:55]}...')


# -- 9.5  Logit Masking: Token-Level Constrained Decoding -------------------
import numpy as np

VOCAB     = ['{', '}', ':', ',', '"', 'risk', 'id', 'high', 'low', '0', '1', 'null', 'true']
VOCAB_IDX = {tok: i for i, tok in enumerate(VOCAB)}


def softmax(x):
    e = np.exp(x - x.max()); return e / e.sum()


def mask_logits(logits, allowed):
    m = np.full_like(logits, -np.inf)
    for tok in allowed:
        if tok in VOCAB_IDX:
            m[VOCAB_IDX[tok]] = logits[VOCAB_IDX[tok]]
    return m


np.random.seed(1)
raw = np.random.randn(len(VOCAB))
msk = mask_logits(raw, ['{'])    # Only '{' valid at position 0 of JSON

p_raw = softmax(raw)
p_msk = softmax(np.where(np.isneginf(msk), -1e9, msk))

print('Logit Masking at JSON position 0 (only "{" is valid):')
print(f'{"Token":<10} {"Raw Prob":>10} {"Masked":>10} {"Valid":>6}')
print('-' * 42)
for tok, pr, pm in zip(VOCAB, p_raw, p_msk):
    mark = '\u2705' if tok == '{' else '\u274c'
    print(f'{tok:<10} {pr:>10.4f} {pm:>10.4f} {mark:>6}')
print('\n-> After masking: "{" gets 100% probability -- valid JSON guaranteed.')


# -- 9.6  FSM Grammar Sampling (outlines-style concept) ---------------------
# A Finite-State Machine defines legal token sequences.
# At each decoding step, tokens with no valid FSM transition are masked.
from dataclasses import dataclass, field
from typing import Dict as TDict, Optional


@dataclass
class FSMState:
    name: str
    is_terminal: bool = False
    transitions: TDict[str, str] = field(default_factory=dict)

    def allowed(self):   return set(self.transitions)
    def step(self, tok): return self.transitions.get(tok)


# Minimal FSM for: { "key": "value" }
STATES = {
    'START':          FSMState('START',          transitions={'{':     'OPEN_BRACE'}),
    'OPEN_BRACE':     FSMState('OPEN_BRACE',     transitions={'"':     'KEY_START'}),
    'KEY_START':      FSMState('KEY_START',       transitions={'risk': 'KEY_END', 'id': 'KEY_END'}),
    'KEY_END':        FSMState('KEY_END',         transitions={'"':     'COLON_WAIT'}),
    'COLON_WAIT':     FSMState('COLON_WAIT',      transitions={':':     'VALUE_START'}),
    'VALUE_START':    FSMState('VALUE_START',      transitions={'"':     'VALUE_TEXT'}),
    'VALUE_TEXT':     FSMState('VALUE_TEXT',       transitions={'high': 'VALUE_END', 'low': 'VALUE_END'}),
    'VALUE_END':      FSMState('VALUE_END',        transitions={'"':     'CLOSE_OR_COMMA'}),
    'CLOSE_OR_COMMA': FSMState('CLOSE_OR_COMMA',   transitions={'}': 'DONE', ',': 'OPEN_BRACE'}),
    'DONE':           FSMState('DONE',             is_terminal=True),
}


def simulate_fsm(tokens):
    state = 'START'
    print(f'{"Step":<5} {"Token":<10} {"From":<16} {"To":<16} {"Status"}')
    print('-' * 58)
    for i, tok in enumerate(tokens):
        nxt = STATES[state].step(tok)
        ok  = '\u2705 OK' if nxt else '\u274c BLOCKED'
        print(f'{i:<5} {repr(tok):<10} {state:<16} {str(nxt or "--"):<16} {ok}')
        if not nxt:
            print('  Token masked -- FSM blocks this generation path.')
            return
        state = nxt
    if STATES[state].is_terminal:
        print('\n\u2705 Terminal state -- valid grammar sequence!')


print('=== Valid sequence: { "risk": "high" } ===')
simulate_fsm(['{', '"', 'risk', '"', ':', '"', 'high', '"', '}'])
print()
print('=== Invalid sequence (missing ":") ===')
simulate_fsm(['{', '"', 'risk', '"', 'high'])  # 'high' after KEY_END is illegal
